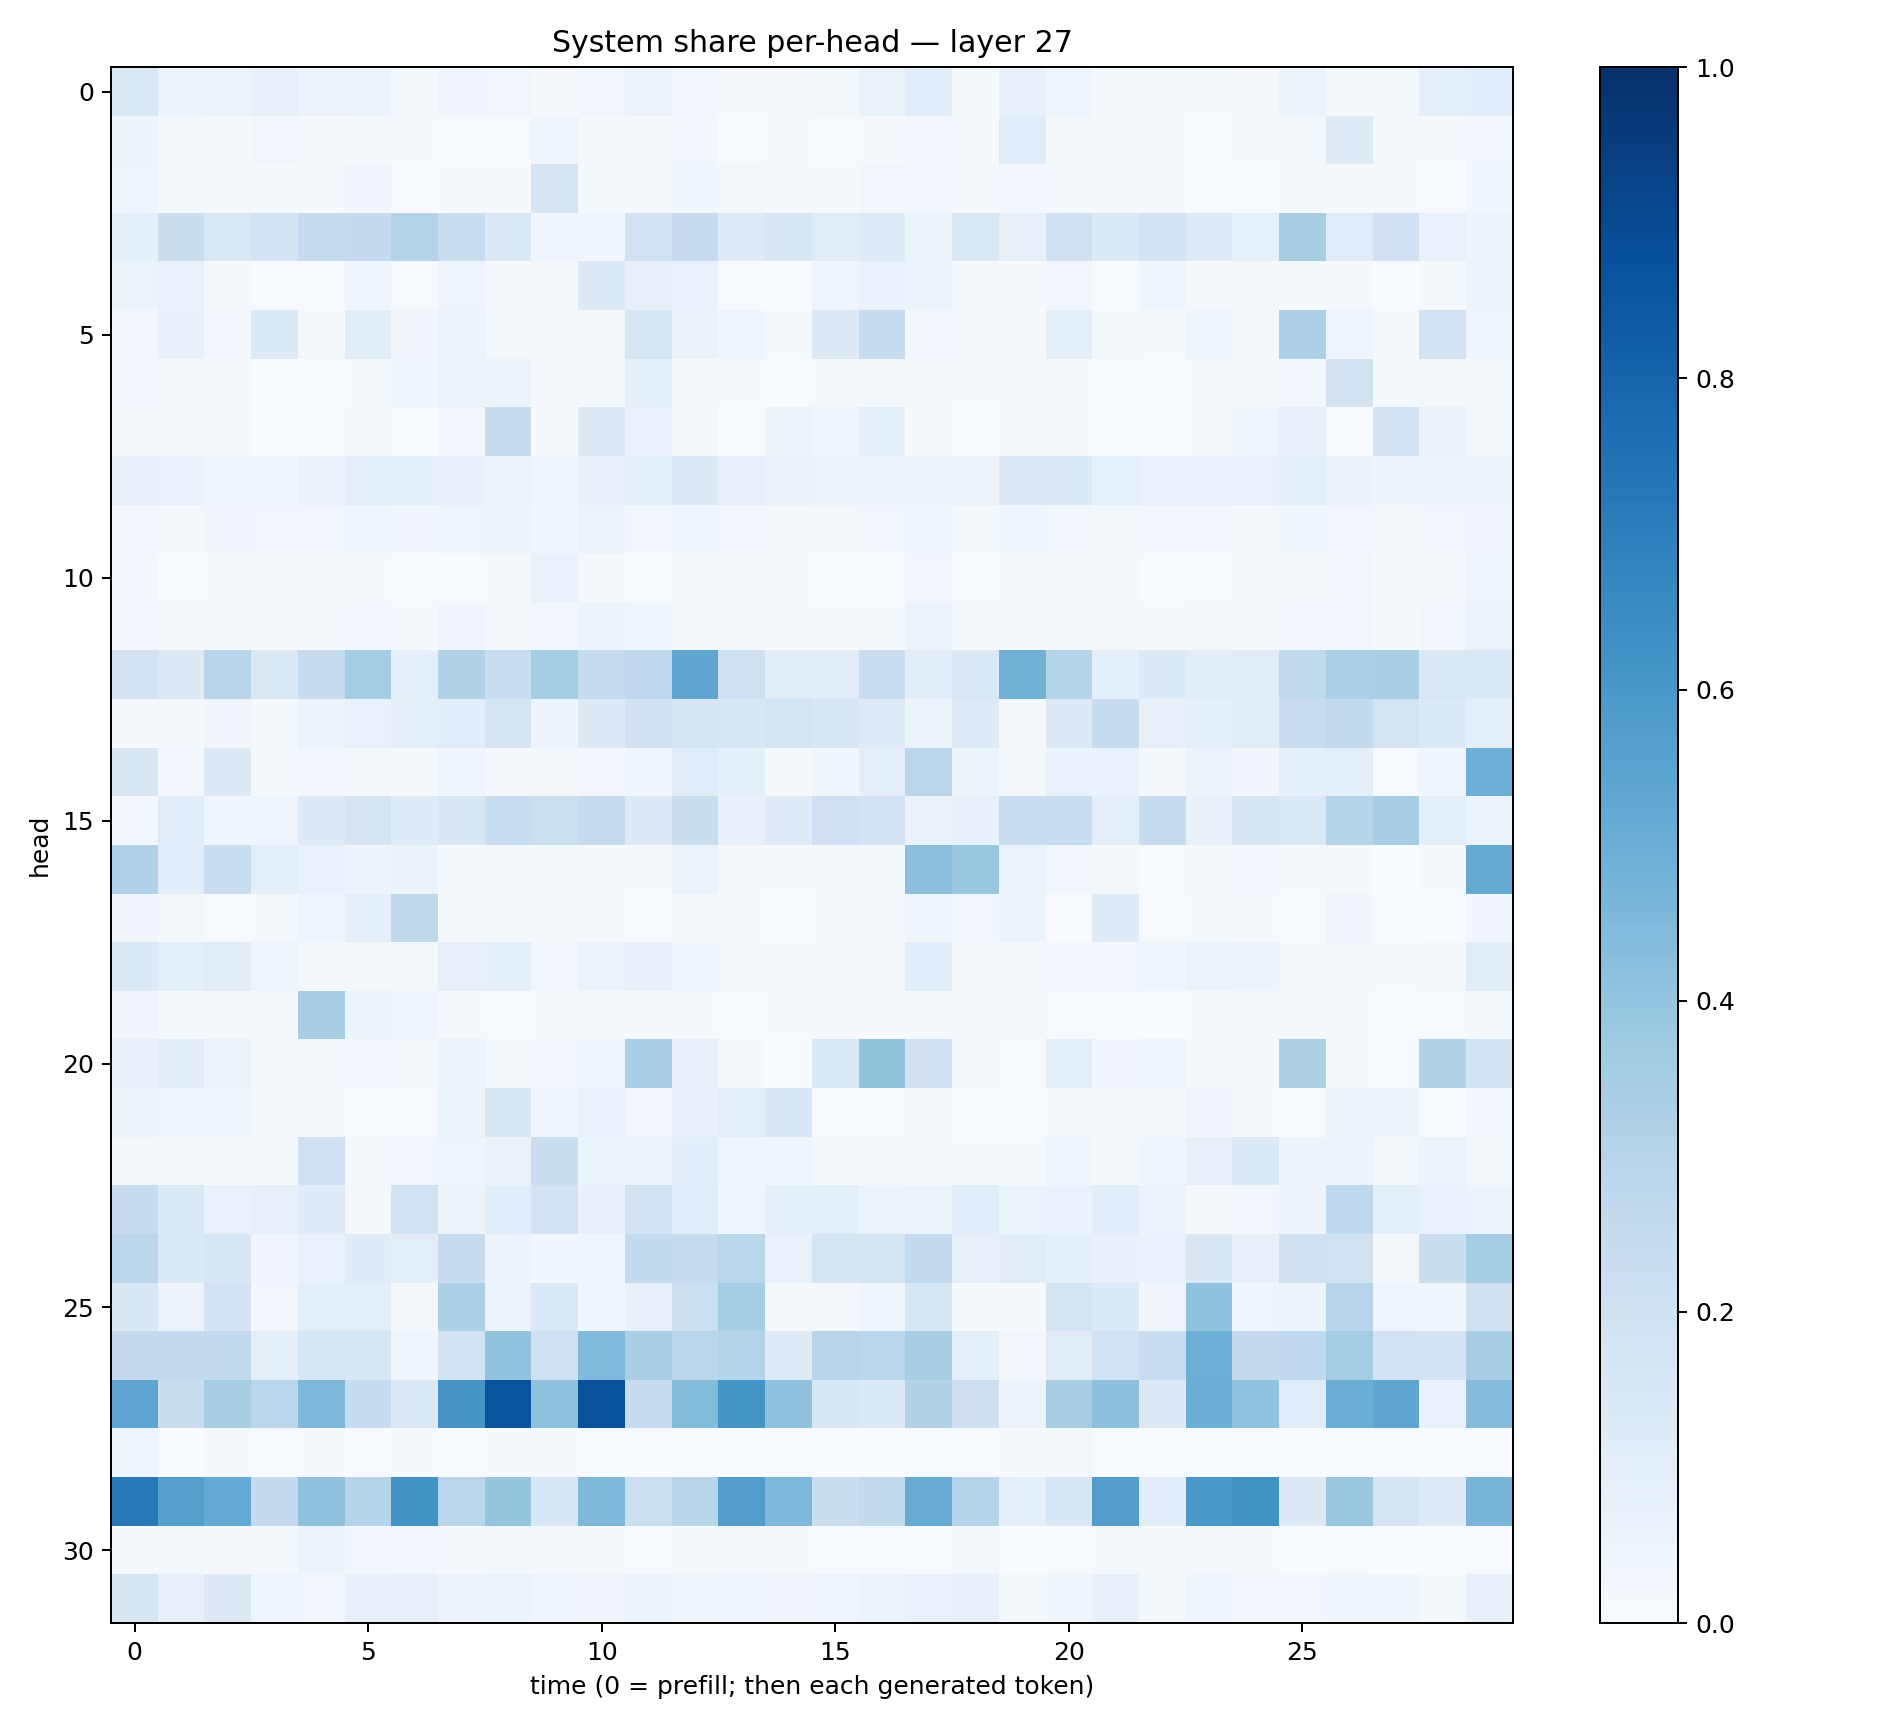

The file beside this chart, header and first rows:
0.14242771, 0.049374796, 0.05358055, 0.07157021, 0.05676056, 0.05696407, 0.014408065, 0.034492344, 0.023446629, 0.008386623, 0.025233708, 0.05764963, 0.026348747, 0.008896386, 0.008199913, 0.01737336, 0.063921325, 0.11552983, 0.016681455, 0.07697904, 0.04135839, 0.012589262, 0.014146721, 0.014254566
0.0505, 0.01272, 0.01556, 0.02621, 0.01002, 0.01453, 0.009059, 0.005693, 0.007633, 0.03963, 0.007858, 0.007881, 0.02546, 0.00627, 0.01029, 0.006093, 0.009704, 0.02604, 0.009444, 0.1145, 0.02173, 0.01413, 0.008164, 0.007801
0.04035, 0.01637, 0.01942, 0.01467, 0.009822, 0.03331, 0.005478, 0.01218, 0.008157, 0.1645, 0.01919, 0.008288, 0.03865, 0.0194, 0.01161, 0.01121, 0.02682, 0.03059, 0.008782, 0.02576, 0.01375, 0.01363, 0.009587, 0.007704
0.08839, 0.2188, 0.1483, 0.1865, 0.2473, 0.2514, 0.3072, 0.2333, 0.1405, 0.04654, 0.03891, 0.189, 0.247, 0.1225, 0.1528, 0.1095, 0.1237, 0.06202, 0.1473, 0.07956, 0.201, 0.1364, 0.1797, 0.1241
0.0508, 0.06976, 0.01806, 0.004378, 0.005219, 0.03542, 0.007019, 0.04378, 0.01032, 0.009001, 0.1341, 0.0807, 0.06756, 0.004209, 0.003076, 0.04316, 0.06992, 0.06193, 0.01675, 0.009588, 0.02368, 0.004715, 0.03643, 0.01312
0.03013, 0.07183, 0.02463, 0.1334, 0.02008, 0.1111, 0.03171, 0.05637, 0.02226, 0.0153, 0.01757, 0.1619, 0.06327, 0.04329, 0.01342, 0.1299, 0.2351, 0.03052, 0.01132, 0.011, 0.09458, 0.02067, 0.01453, 0.04386
0.0262, 0.01552, 0.01004, 0.003137, 0.003166, 0.01311, 0.03732, 0.05131, 0.05168, 0.01112, 0.01503, 0.08726, 0.01341, 0.01129, 0.004018, 0.01258, 0.01734, 0.0214, 0.009116, 0.008151, 0.008301, 0.003984, 0.005874, 0.01211
0.01671, 0.01926, 0.009286, 0.00322, 0.006602, 0.0159, 0.004504, 0.02907, 0.2355, 0.01539, 0.1271, 0.06992, 0.01793, 0.002748, 0.05846, 0.04109, 0.08988, 0.01493, 0.006706, 0.01511, 0.01262, 0.005263, 0.006264, 0.00803
0.08143, 0.06907, 0.04149, 0.044, 0.06328, 0.09497, 0.08804, 0.07617, 0.05196, 0.03958, 0.07521, 0.09106, 0.1318, 0.07986, 0.06595, 0.06136, 0.05254, 0.05027, 0.0572, 0.1313, 0.1402, 0.08354, 0.06983, 0.06834
0.0294, 0.01784, 0.03218, 0.02758, 0.03052, 0.04183, 0.03514, 0.04277, 0.05032, 0.03583, 0.05759, 0.02679, 0.03648, 0.0273, 0.01859, 0.01631, 0.02553, 0.04004, 0.01333, 0.03602, 0.031, 0.01842, 0.02553, 0.02981
0.02655, 0.006835, 0.008839, 0.01531, 0.01358, 0.01254, 0.007002, 0.0066, 0.01438, 0.06711, 0.01108, 0.006207, 0.01334, 0.01073, 0.01358, 0.005008, 0.00686, 0.02823, 0.007388, 0.01374, 0.01182, 0.01635, 0.007072, 0.007476
0.02832, 0.02063, 0.01816, 0.01055, 0.008639, 0.02364, 0.01338, 0.03368, 0.01642, 0.02829, 0.04723, 0.0367, 0.02048, 0.009522, 0.01037, 0.01099, 0.01262, 0.05539, 0.01748, 0.008268, 0.01637, 0.01927, 0.0108, 0.02298
0.1827, 0.1269, 0.2941, 0.1481, 0.2432, 0.3517, 0.08862, 0.3128, 0.2283, 0.352, 0.2482, 0.2672, 0.5344, 0.207, 0.11, 0.1121, 0.2272, 0.1046, 0.1459, 0.4834, 0.304, 0.09079, 0.1347, 0.1025
0.01353, 0.0171, 0.03149, 0.0195, 0.06232, 0.06897, 0.09537, 0.1063, 0.1729, 0.04701, 0.1284, 0.1986, 0.1685, 0.1513, 0.1732, 0.152, 0.1239, 0.05306, 0.1225, 0.02209, 0.1292, 0.2417, 0.0805, 0.08844
0.1511, 0.02879, 0.1296, 0.01337, 0.02558, 0.02285, 0.01323, 0.04297, 0.00902, 0.02194, 0.02907, 0.042, 0.1167, 0.09109, 0.02303, 0.03556, 0.09788, 0.285, 0.06028, 0.01875, 0.06809, 0.06851, 0.018, 0.05286
0.02536, 0.1137, 0.04239, 0.04686, 0.1302, 0.1762, 0.1183, 0.1493, 0.2308, 0.2184, 0.2433, 0.126, 0.2208, 0.07691, 0.1197, 0.2064, 0.1812, 0.06617, 0.071, 0.2326, 0.232, 0.09573, 0.2366, 0.07211
0.3189, 0.1075, 0.2336, 0.09623, 0.06745, 0.04852, 0.06269, 0.01208, 0.01296, 0.01528, 0.01139, 0.01519, 0.05272, 0.01094, 0.01074, 0.01528, 0.0134, 0.4175, 0.39, 0.06067, 0.02973, 0.02083, 0.007485, 0.01957
0.03278, 0.02222, 0.005328, 0.01336, 0.0441, 0.09306, 0.2714, 0.008899, 0.01285, 0.01491, 0.007941, 0.006046, 0.01936, 0.01267, 0.007269, 0.008908, 0.009417, 0.03849, 0.02716, 0.05956, 0.001857, 0.1188, 0.006905, 0.01229
0.1382, 0.09586, 0.1109, 0.04345, 0.01583, 0.01686, 0.02013, 0.0795, 0.08859, 0.03113, 0.05281, 0.07109, 0.03528, 0.01861, 0.01126, 0.01142, 0.01645, 0.1062, 0.01437, 0.02035, 0.02355, 0.02437, 0.03602, 0.06118
0.03359, 0.01253, 0.009683, 0.02203, 0.347, 0.05132, 0.0416, 0.008806, 0.007727, 0.01144, 0.01027, 0.008484, 0.0156, 0.006849, 0.008065, 0.01071, 0.01108, 0.01509, 0.00972, 0.01591, 0.00557, 0.006274, 0.003597, 0.01273
0.0729, 0.1121, 0.05534, 0.01404, 0.01286, 0.02544, 0.01211, 0.05352, 0.02016, 0.03098, 0.04601, 0.3347, 0.07292, 0.009019, 0.003321, 0.1399, 0.4019, 0.1964, 0.01709, 0.007452, 0.09586, 0.03509, 0.04006, 0.01171
0.05291, 0.03935, 0.03825, 0.009784, 0.01084, 0.004349, 0.005511, 0.05386, 0.1495, 0.04272, 0.06745, 0.03105, 0.07479, 0.09812, 0.1533, 0.007259, 0.005936, 0.02194, 0.005074, 0.003522, 0.01153, 0.01536, 0.01125, 0.03496
0.01848, 0.02269, 0.008342, 0.01486, 0.2011, 0.02063, 0.02742, 0.04401, 0.06452, 0.2215, 0.05248, 0.04753, 0.1087, 0.04489, 0.04184, 0.01842, 0.02053, 0.01538, 0.01308, 0.01231, 0.03568, 0.0217, 0.03789, 0.07857
0.2362, 0.1399, 0.07004, 0.07916, 0.1176, 0.01771, 0.1847, 0.05737, 0.106, 0.1823, 0.07195, 0.1857, 0.1155, 0.0424, 0.09145, 0.09295, 0.06182, 0.06156, 0.115, 0.05326, 0.06884, 0.106, 0.05767, 0.01425
0.2802, 0.1387, 0.1559, 0.03443, 0.06847, 0.1174, 0.1001, 0.2369, 0.04711, 0.03607, 0.0434, 0.2553, 0.2457, 0.2884, 0.06861, 0.1665, 0.1694, 0.2507, 0.08132, 0.1127, 0.08615, 0.07345, 0.06668, 0.1499
0.1521, 0.0579, 0.1819, 0.02937, 0.09821, 0.09609, 0.02298, 0.3292, 0.05832, 0.1393, 0.03699, 0.07701, 0.2167, 0.3545, 0.02031, 0.02265, 0.0463, 0.1577, 0.01486, 0.008923, 0.1717, 0.1348, 0.03157, 0.4074
0.2517, 0.2511, 0.259, 0.08777, 0.1639, 0.153, 0.04357, 0.1871, 0.4047, 0.2082, 0.4468, 0.3351, 0.2856, 0.3005, 0.1197, 0.2956, 0.2864, 0.3434, 0.08938, 0.02682, 0.1109, 0.1845, 0.2283, 0.499
0.5362, 0.2231, 0.3409, 0.2875, 0.4525, 0.2392, 0.1472, 0.6124, 0.8599, 0.4116, 0.8697, 0.239, 0.4407, 0.6155, 0.4072, 0.1541, 0.1341, 0.3089, 0.2148, 0.05726, 0.3411, 0.4152, 0.1299, 0.5024
0.04434, 0.00307, 0.00948, 0.006507, 0.009174, 0.006623, 0.0149, 0.005303, 0.01294, 0.01332, 0.007471, 0.003234, 0.006155, 0.003038, 0.007047, 0.002014, 0.00135, 0.004311, 0.006282, 0.009398, 0.01988, 0.005373, 0.0007457, 0.005481
0.7217, 0.5649, 0.5217, 0.2513, 0.4129, 0.3013, 0.6196, 0.2856, 0.3971, 0.1558, 0.4554, 0.2169, 0.2907, 0.5714, 0.4525, 0.2212, 0.2604, 0.509, 0.3013, 0.08849, 0.1557, 0.5703, 0.1061, 0.5982
0.01282, 0.01589, 0.01149, 0.01315, 0.05368, 0.02447, 0.02466, 0.01342, 0.02157, 0.01068, 0.01042, 0.005189, 0.008232, 0.011, 0.008965, 0.007334, 0.004787, 0.003452, 0.01884, 0.002319, 0.005925, 0.01286, 0.01425, 0.01703
0.1709, 0.07209, 0.1308, 0.04197, 0.03109, 0.07752, 0.08141, 0.04779, 0.0518, 0.04625, 0.03289, 0.06073, 0.03681, 0.0425, 0.03364, 0.03983, 0.05948, 0.06865, 0.07097, 0.02013, 0.03736, 0.07115, 0.02292, 0.04073
